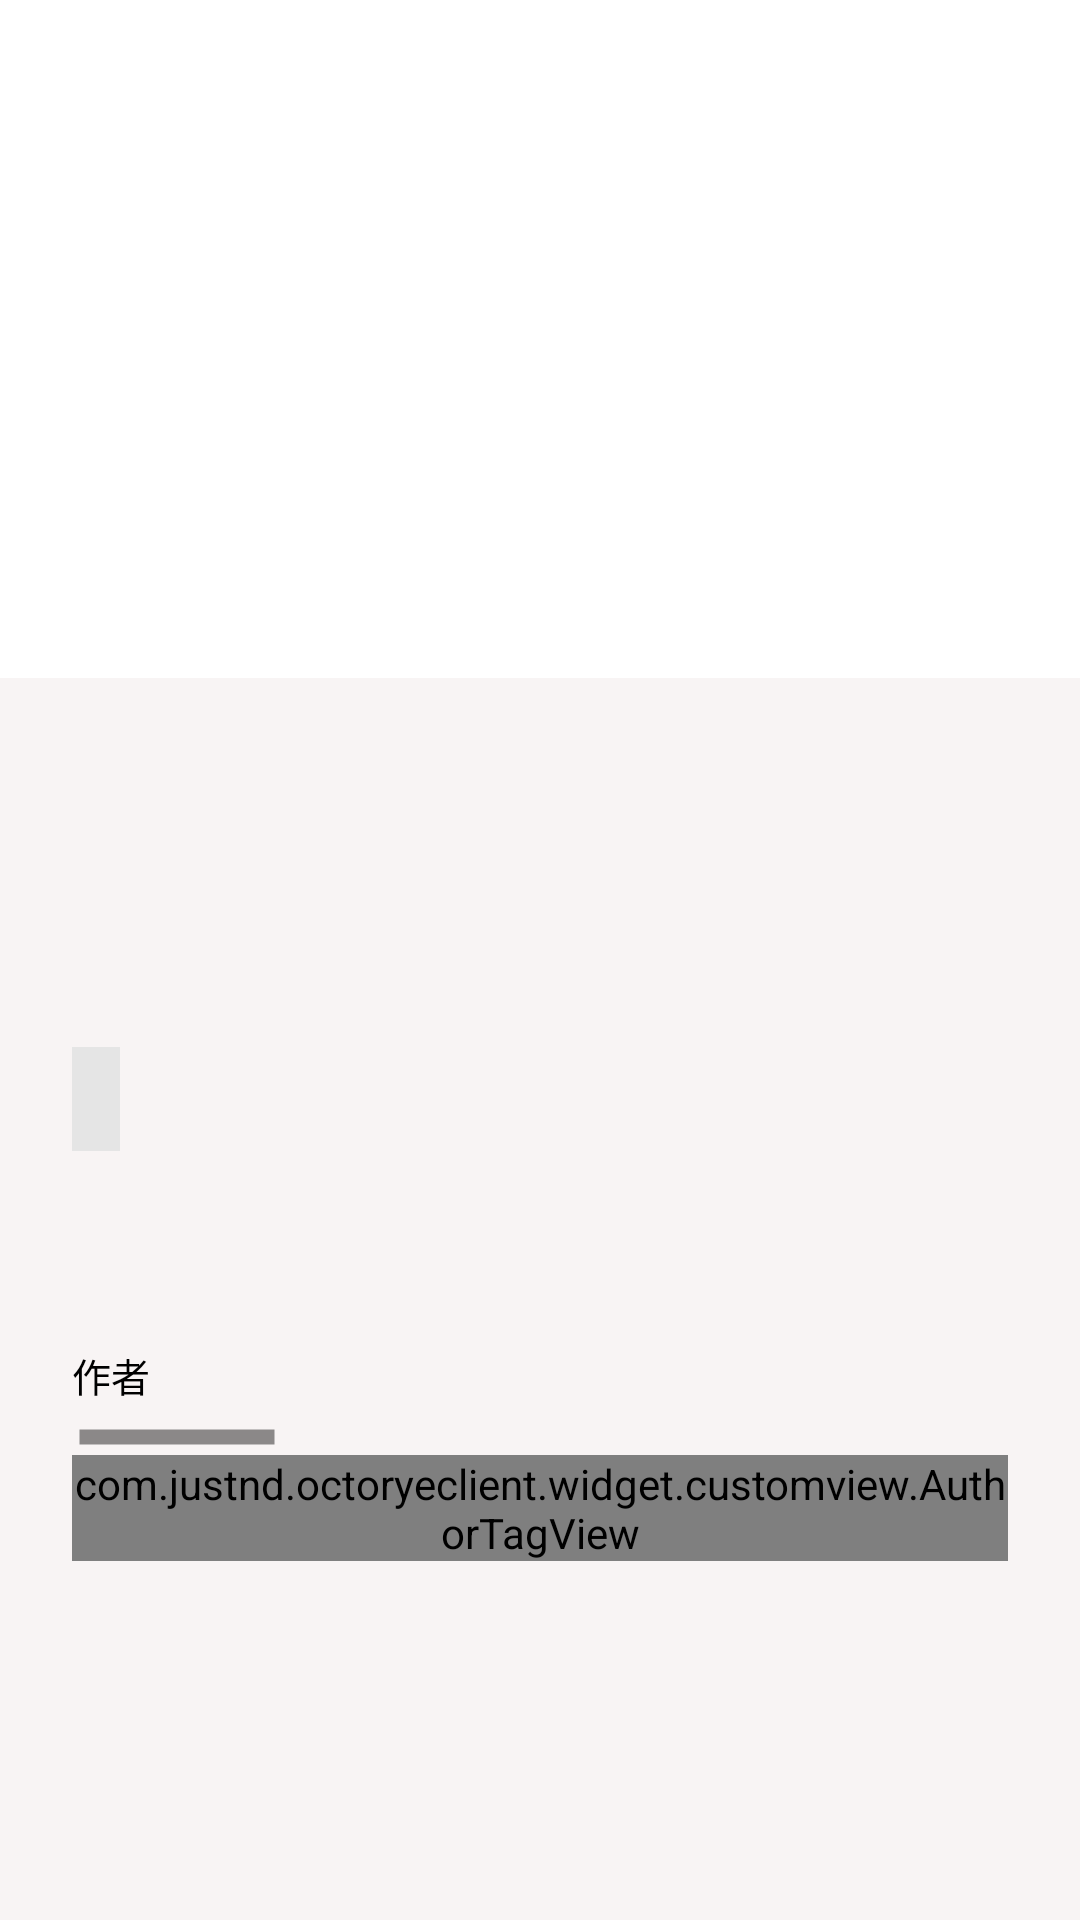

Layout XML and referenced resources for this Android screen:
<!-- AndroidManifest.xml: application theme AppTheme -->
<!-- res/layout/activity_content_detail.xml -->
<?xml version="1.0" encoding="utf-8"?>
<android.support.design.widget.CoordinatorLayout xmlns:android="http://schemas.android.com/apk/res/android"
    xmlns:app="http://schemas.android.com/apk/res-auto"
    android:id="@+id/main_content"
    android:layout_width="match_parent"
    android:layout_height="match_parent"
    android:fitsSystemWindows="true">

    <android.support.design.widget.AppBarLayout
        android:id="@+id/app_bar_layout"
        android:layout_width="match_parent"
        android:layout_height="wrap_content"
        android:fitsSystemWindows="true">

        <android.support.design.widget.CollapsingToolbarLayout
            android:id="@+id/collapsing_toolbar"
            android:layout_width="match_parent"
            android:layout_height="@dimen/appbar_parallax_max_height"
            android:fitsSystemWindows="true"
            android:theme="@style/ThemeOverlay.AppCompat.Dark.ActionBar"
            app:contentScrim="?attr/colorPrimary"
            app:expandedTitleTextAppearance="@style/CollapsingToolbarTitleStyle.About"
            app:layout_scrollFlags="scroll|exitUntilCollapsed">

            <FrameLayout
                android:layout_width="match_parent"
                android:layout_height="@dimen/appbar_parallax_max_height"
                android:background="@android:color/background_light"
                android:fitsSystemWindows="true"
                android:gravity="center">

                <ImageView
                    android:id="@+id/content_title_image"
                    android:layout_width="match_parent"
                    android:layout_height="match_parent"
                    android:scaleType="center"
                    app:layout_collapseMode="parallax"
                    app:layout_collapseParallaxMultiplier="0.7" />

            </FrameLayout>

            <android.support.v7.widget.Toolbar
                android:id="@+id/content_title_toolbar"
                android:layout_width="match_parent"
                android:layout_height="?attr/actionBarSize"
                android:minHeight="?attr/actionBarSize"
                app:layout_collapseMode="pin"
                app:layout_scrollFlags="scroll|exitUntilCollapsed"
                app:popupTheme="@style/ThemeOverlay.AppCompat.Light">
            </android.support.v7.widget.Toolbar>

        </android.support.design.widget.CollapsingToolbarLayout>

    </android.support.design.widget.AppBarLayout>

    <android.support.v4.widget.NestedScrollView
        android:id="@+id/scrollView"
        android:layout_width="fill_parent"
        android:layout_height="wrap_content"
        android:clipToPadding="false"
        app:layout_behavior="@string/appbar_scrolling_view_behavior"
        app:layout_scrollFlags="scroll">

        <LinearLayout
            android:layout_width="fill_parent"
            android:layout_height="wrap_content"
            android:orientation="vertical">

            <TextView
                android:id="@+id/content_title_tv"
                android:layout_width="fill_parent"
                android:layout_height="wrap_content"
                android:layout_marginTop="@dimen/default_general_margin"
                android:paddingLeft="?dialogPreferredPadding"
                android:paddingRight="?dialogPreferredPadding"
                android:paddingTop="@dimen/abc_dialog_padding_top_material"
                android:textStyle="bold"
                android:textSize="@dimen/default_detail_title" />

            <TextView
                android:id="@+id/author_tv"
                android:layout_width="fill_parent"
                android:layout_height="wrap_content"
                android:layout_marginTop="@dimen/default_general_margin"
                android:paddingLeft="?dialogPreferredPadding"
                android:paddingRight="?dialogPreferredPadding"
                android:paddingTop="@dimen/abc_dialog_padding_top_material"
                android:textStyle="italic"
                android:typeface="serif"
                android:textSize="@dimen/default_detail_author"
                android:lineSpacingMultiplier="1.5" />

            <TextView
                android:id="@+id/article_extract_tv"
                android:layout_width="wrap_content"
                android:layout_height="wrap_content"
                android:layout_marginTop="@dimen/default_authorToExtract_margin"
                android:layout_marginStart="?dialogPreferredPadding"
                android:layout_marginEnd="?dialogPreferredPadding"
                android:padding="@dimen/default_extract_padding"
                android:background="@color/color_detail_extract"
                android:textStyle="italic"
                android:typeface="serif"
                android:textSize="@dimen/default_detail_extract"
                android:lineSpacingMultiplier="1.5" />

            <TextView
                android:id="@+id/article_content_tv"
                style="@style/TextAppearance.AppCompat.Subhead"
                android:layout_width="fill_parent"
                android:layout_height="wrap_content"
                android:layout_marginTop="@dimen/default_general_margin"
                android:paddingLeft="?dialogPreferredPadding"
                android:paddingRight="?dialogPreferredPadding"
                android:paddingTop="@dimen/abc_dialog_padding_top_material"
                android:typeface="serif"
                android:textSize="@dimen/default_detail_content"
                android:lineSpacingMultiplier="1.7"
                android:letterSpacing="0.05" />

            <include android:id="@+id/author_info_layout"
                android:layout_width="wrap_content"
                android:layout_height="wrap_content"
                android:layout_marginTop="@dimen/default_authorToExtract_margin"
                layout="@layout/layout_author_info" />

        </LinearLayout>
    </android.support.v4.widget.NestedScrollView>

    <android.support.v7.widget.RecyclerView
        android:id="@+id/commentsList"
        android:layout_width="match_parent"
        android:layout_height="match_parent"
        app:layout_behavior="@string/appbar_scrolling_view_behavior" />

</android.support.design.widget.CoordinatorLayout>
<!-- res/layout/layout_author_info.xml (included above) -->
<?xml version="1.0" encoding="utf-8"?>
<LinearLayout xmlns:android="http://schemas.android.com/apk/res/android"
    android:layout_width="match_parent"
    android:layout_height="wrap_content"
    android:orientation="vertical" >

    <include layout="@layout/layout_author_title" />

    <LinearLayout
        android:layout_width="wrap_content"
        android:layout_height="wrap_content"
        android:paddingLeft="?dialogPreferredPadding"
        android:paddingRight="?dialogPreferredPadding"
        android:layout_marginTop="@dimen/author_info_layout_margin_top"
        android:gravity="center_vertical"
        android:orientation="horizontal">

        <com.justnd.octoryeclient.widget.customview.AuthorTagView
            android:id="@+id/author_tag"
            android:layout_width="match_parent"
            android:layout_height="wrap_content">
        </com.justnd.octoryeclient.widget.customview.AuthorTagView>

    </LinearLayout>

</LinearLayout>
<!-- res/layout/layout_author_title.xml (included above) -->
<?xml version="1.0" encoding="utf-8"?>
<LinearLayout xmlns:android="http://schemas.android.com/apk/res/android"
    android:layout_width="match_parent"
    android:layout_height="wrap_content"
    android:orientation="vertical"
    android:paddingLeft="?dialogPreferredPadding"
    android:paddingRight="?dialogPreferredPadding">

    <TextView
        android:layout_width="wrap_content"
        android:layout_height="wrap_content"
        android:text="@string/author_section"
        android:textSize="@dimen/detail_section_title" />

    <FrameLayout
        android:layout_width="@dimen/detail_section_line"
        android:layout_height="wrap_content"
        android:layout_marginTop="@dimen/default_general_margin"
        android:background="@drawable/shape_detail_section_line"></FrameLayout>

</LinearLayout>
<!-- resources referenced by this layout -->
<resources>
  <color name="color_detail_extract">#E5E5E5</color>
  <dimen name="appbar_parallax_max_height">226dp</dimen>
  <dimen name="author_info_layout_margin_top">3dp</dimen>
  <dimen name="default_authorToExtract_margin">20dp</dimen>
  <dimen name="default_detail_author">13sp</dimen>
  <dimen name="default_detail_extract">14sp</dimen>
  <dimen name="default_detail_title">25sp</dimen>
  <dimen name="default_extract_padding">8dp</dimen>
  <dimen name="default_general_margin">8dp</dimen>
  <dimen name="detail_section_line">70dp</dimen>
  <dimen name="detail_section_title">13sp</dimen>
  <!-- drawable shape_detail_section_line (drawable) -->
  <?xml version="1.0" encoding="utf-8"?>
  <shape xmlns:android="http://schemas.android.com/apk/res/android"
      android:shape="line">
      <stroke
          android:width="5dp"
          android:color="@color/black_alpha_45" />
  
      <size android:height="6dp" />
  </shape>
  <string name="author_section">作者</string>
  <style name="CollapsingToolbarTitleStyle.About" parent="@android:style/TextAppearance">
          <item name="android:textColor">@android:color/transparent</item>
      </style>
  <style name="AppTheme" parent="Theme.AppCompat.NoActionBar">
          
          <item name="colorPrimary">@color/colorBackground</item>
          <item name="colorPrimaryDark">@color/colorPrimaryDark</item>
          <item name="colorAccent">@color/colorAccent</item>
          <item name="android:colorBackground">@color/background_light</item>
          <item name="android:colorForeground">@android:color/background_dark</item>
          <item name="android:textColorPrimary">@android:color/widget_edittext_dark</item>
          <item name="android:textColor">@android:color/widget_edittext_dark</item>
      </style>
  <color name="black_alpha_45">#71000000</color>
  <color name="colorBackground">#2196f3</color>
  <color name="colorPrimaryDark">#303F9F</color>
  <color name="colorAccent">#ff6d00</color>
  <color name="background_light">#f8f4f4</color>
</resources>
